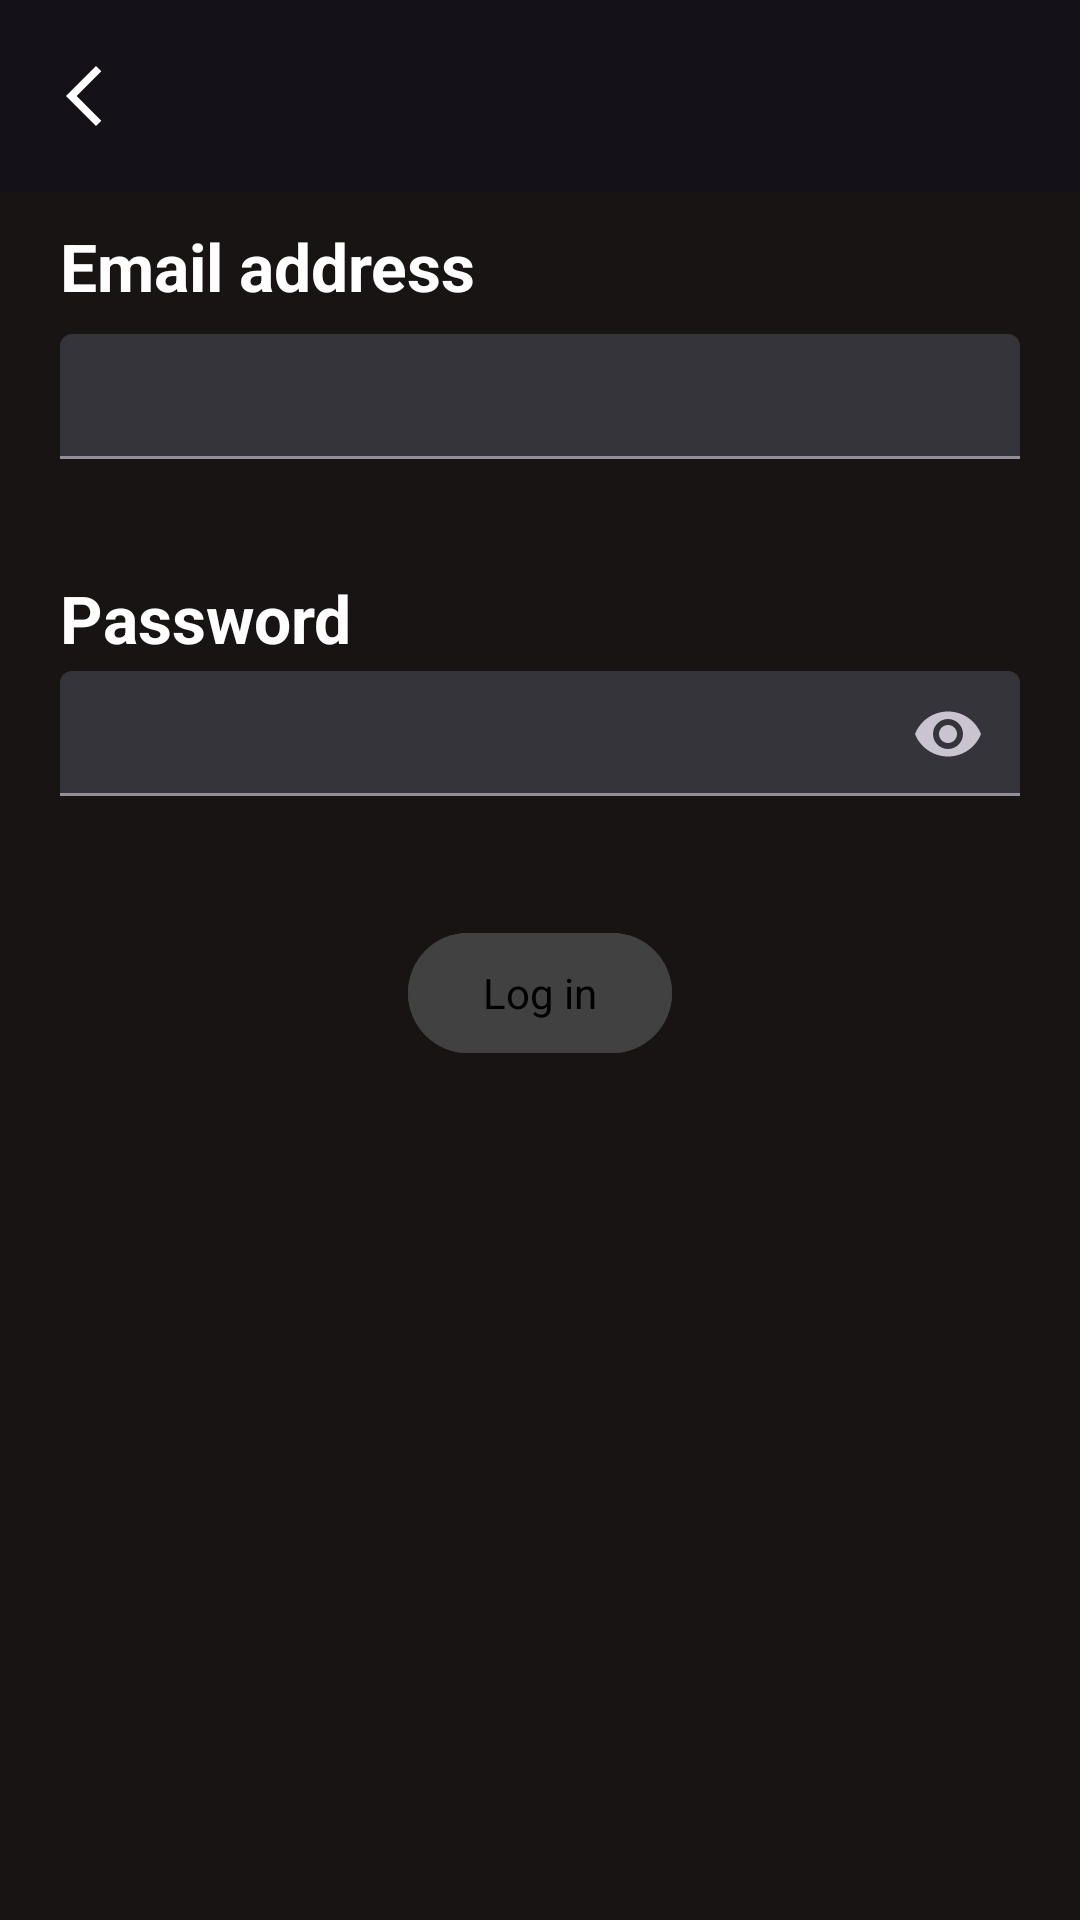

Here is an Android app screen rendered from its layout file. Give the layout XML and the strings, colors and styles it references.
<!-- AndroidManifest.xml: application theme Theme.CS2340Project2 -->
<!-- res/layout/activity_login.xml -->
<?xml version="1.0" encoding="utf-8"?>
<androidx.coordinatorlayout.widget.CoordinatorLayout xmlns:android="http://schemas.android.com/apk/res/android"
    xmlns:tools="http://schemas.android.com/tools"
    android:layout_width="match_parent"
    android:layout_height="match_parent"
    android:background="@color/spotify_black"
    android:id="@+id/login_container"
    xmlns:app="http://schemas.android.com/apk/res-auto">

    <com.google.android.material.appbar.AppBarLayout
        android:layout_width="match_parent"
        android:layout_height="wrap_content">

        <com.google.android.material.appbar.MaterialToolbar
            android:id="@+id/topAppBar_login"
            android:layout_width="match_parent"
            android:layout_height="wrap_content"
            android:minHeight="?attr/actionBarSize"
            android:background="@color/toolbar"
            app:navigationIcon="@drawable/arrow_back_icon"
            app:navigationIconTint="@color/white" />
        
    </com.google.android.material.appbar.AppBarLayout>

    <androidx.core.widget.NestedScrollView
        android:layout_width="match_parent"
        android:layout_height="match_parent"
        app:layout_behavior="@string/appbar_scrolling_view_behavior">

        <LinearLayout
            android:layout_width="match_parent"
            android:layout_height="match_parent"
            android:orientation="vertical">

            <LinearLayout
                android:layout_width="match_parent"
                android:layout_height="wrap_content"
                android:paddingTop="10dp"
                android:paddingHorizontal="20dp"
                android:orientation="vertical">

                <TextView
                    android:layout_width="wrap_content"
                    android:layout_height="wrap_content"
                    android:text="@string/email_address_text"
                    android:textAppearance="@style/TextAppearance.AppCompat.Large"
                    android:textStyle="bold" />

                <com.google.android.material.textfield.TextInputLayout
                    android:id="@+id/email_layout"
                    style="?attr/textInputFilledStyle"
                    android:layout_marginVertical="8dp"
                    android:layout_width="match_parent"
                    android:layout_height="wrap_content"
                    android:layout_gravity="center_horizontal"
                    app:hintEnabled="false"
                    app:errorEnabled="true">

                    <com.google.android.material.textfield.TextInputEditText
                        android:id="@+id/email_input"
                        android:layout_width="match_parent"
                        android:layout_height="wrap_content"
                        android:paddingVertical="10dp" />

                </com.google.android.material.textfield.TextInputLayout>

            </LinearLayout>

            <LinearLayout
                android:layout_width="match_parent"
                android:layout_height="wrap_content"
                android:paddingTop="10dp"
                android:paddingHorizontal="20dp"
                android:orientation="vertical">

                <TextView
                    android:layout_width="wrap_content"
                    android:layout_height="wrap_content"
                    android:text="@string/password_text"
                    android:textAppearance="@style/TextAppearance.AppCompat.Large"
                    android:textStyle="bold" />

                <com.google.android.material.textfield.TextInputLayout
                    android:id="@+id/password_layout"
                    style="?attr/textInputFilledStyle"
                    android:layout_marginBottom="8dp"
                    android:layout_width="match_parent"
                    android:layout_height="wrap_content"
                    android:layout_gravity="center_horizontal"
                    app:hintEnabled="false"
                    app:endIconMode="password_toggle"
                    app:errorEnabled="true">

                    <com.google.android.material.textfield.TextInputEditText
                        android:id="@+id/password_input"
                        android:layout_width="match_parent"
                        android:layout_height="wrap_content"
                        android:inputType="textPassword"
                        android:paddingVertical="10dp" />

                </com.google.android.material.textfield.TextInputLayout>

            </LinearLayout>

            <com.google.android.material.button.MaterialButton
                android:id="@+id/login_btn"
                style="?attr/materialButtonStyle"
                android:layout_width="wrap_content"
                android:layout_height="wrap_content"
                android:layout_marginTop="10dp"
                android:paddingVertical="10dp"
                android:layout_gravity="center"
                android:text="@string/login_text"
                android:backgroundTint="@color/secondaryOnBackground"
                android:textAppearance="@style/TextAppearance.AppCompat.Small"
                android:textColor="@color/black"
                android:enabled="false" />

        </LinearLayout>

    </androidx.core.widget.NestedScrollView>

</androidx.coordinatorlayout.widget.CoordinatorLayout>
<!-- resources referenced by this layout -->
<resources>
  <color name="black">#FF000000</color>
  <color name="secondaryOnBackground">#414141</color>
  <color name="spotify_black">#191414</color>
  <color name="white">#FFFFFFFF</color>
  <!-- drawable arrow_back_icon (drawable) -->
  <vector xmlns:android="http://schemas.android.com/apk/res/android"
      android:width="24dp"
      android:height="24dp"
      android:viewportWidth="960"
      android:viewportHeight="960">
    <path
        android:fillColor="@color/white"
        android:pathData="M640,880 L240,480l400,-400 71,71 -329,329 329,329 -71,71Z"/>
  </vector>
  <string name="email_address_text">Email address</string>
  <string name="login_text">Log in</string>
  <string name="password_text">Password</string>
  <style name="Theme.CS2340Project2" parent="Base.Theme.CS2340Project2" />
  <style name="Base.Theme.CS2340Project2" parent="Theme.Material3.Dark.NoActionBar">
          <item name="colorPrimary">@color/green</item>
          <item name="colorSecondary">@color/spotify_black</item>
          <item name="colorAccent">@color/green</item>
          <item name="android:textColor">@color/white</item>
          <item name="floatingActionButtonSmallStyle">@style/Widget.App.FloatingActionButton</item>
      </style>
  <color name="green">#FF1DB954</color>
  <style name="Widget.App.FloatingActionButton" parent="Widget.Material3.FloatingActionButton.Primary">
          <item name="materialThemeOverlay">@style/FloatingActionButton</item>
      </style>
  <style name="FloatingActionButton" parent="">
          <item name="colorContainer">@color/black</item>
          <item name="colorOnContainer">@color/white</item>
      </style>
</resources>
